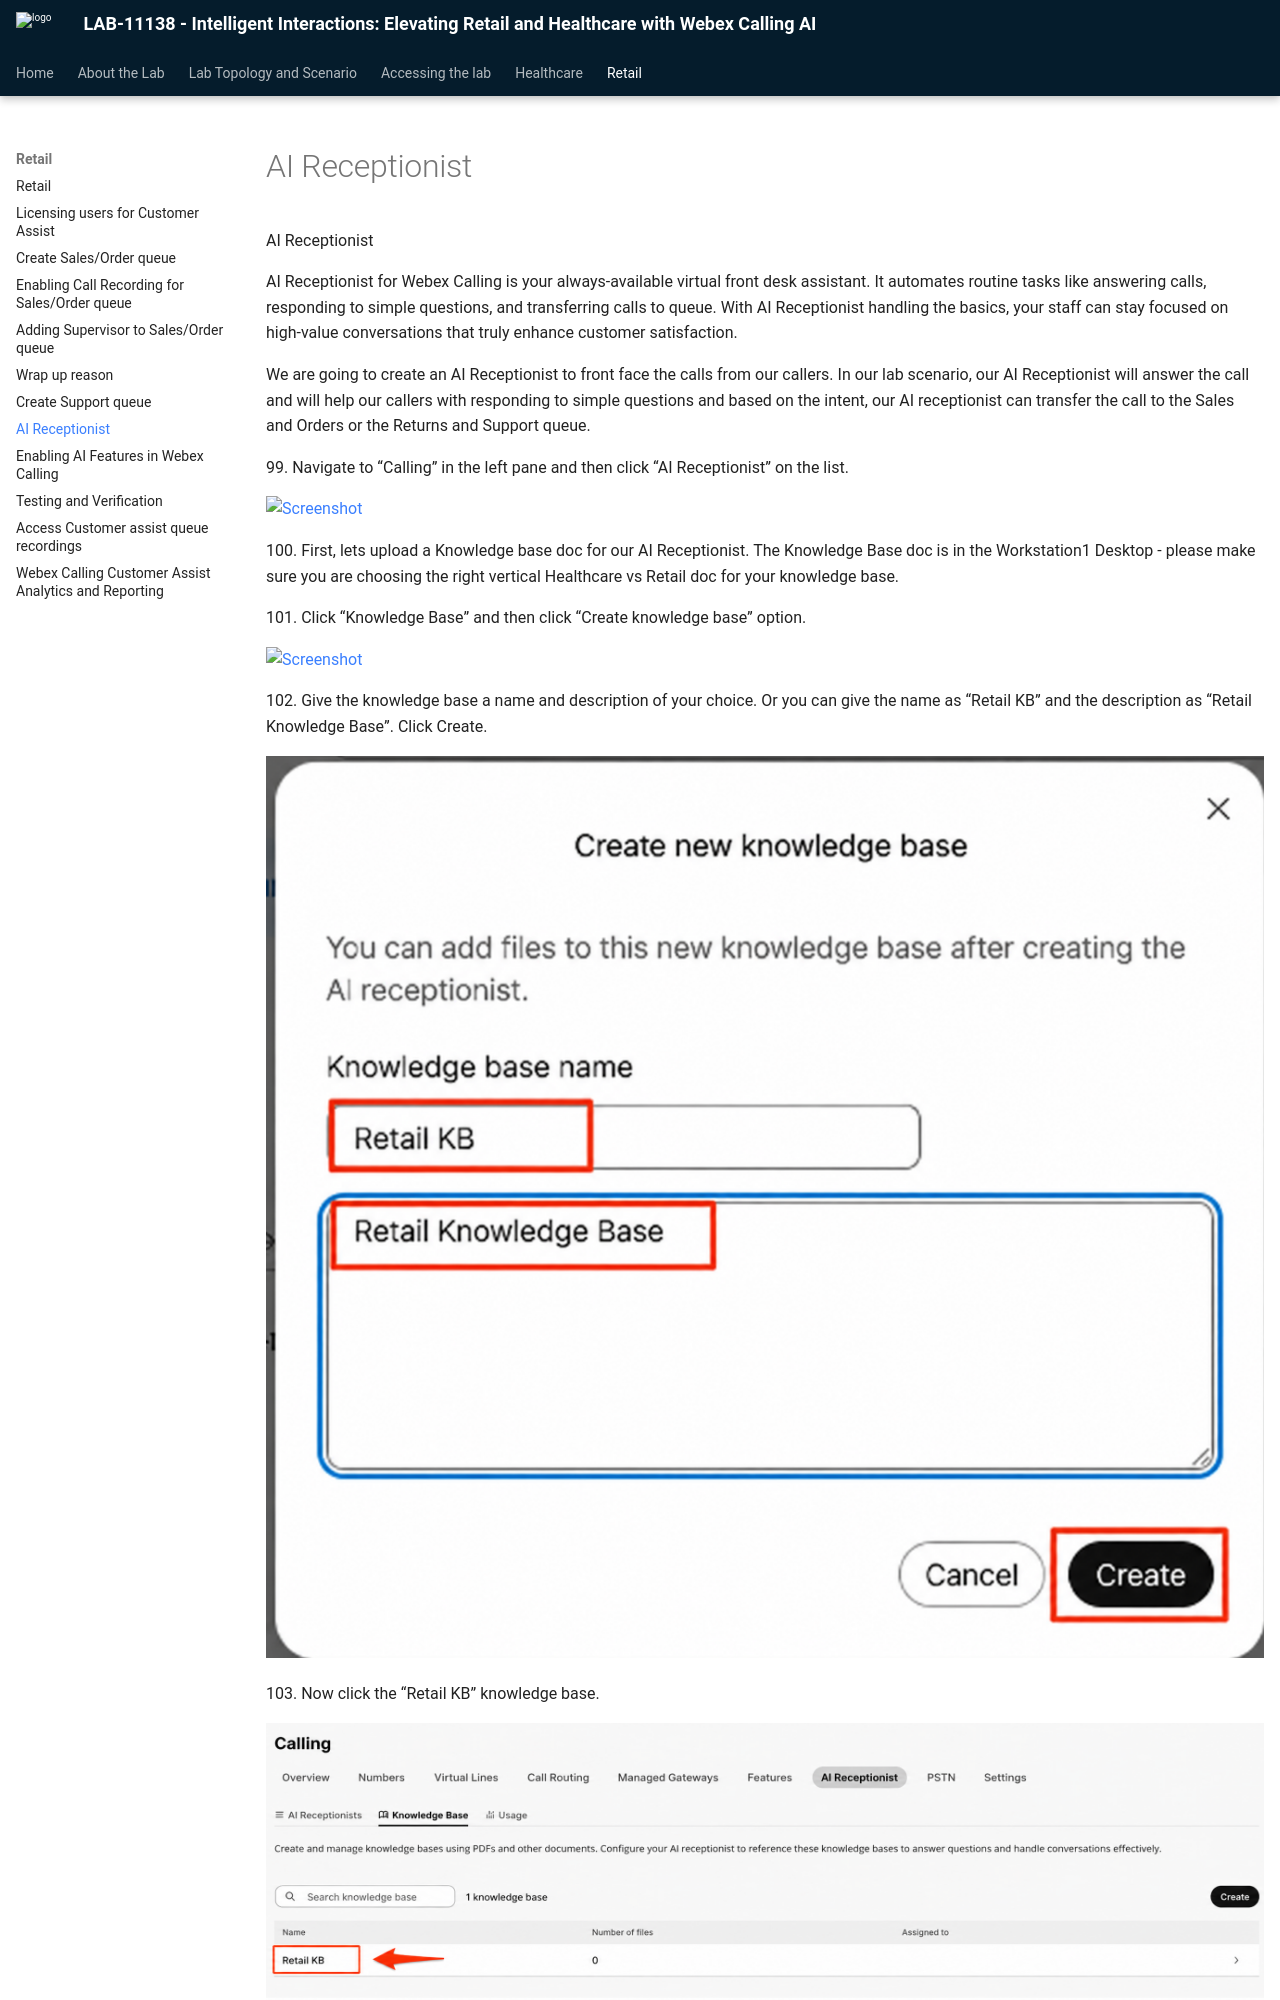

repository: WebexCC-SA/LAB-11138 · page: rai-receptionist/index.html · generator: mkdocs

# AI Receptionist

AI Receptionist

AI Receptionist for Webex Calling is your always-available virtual front desk assistant. It automates routine tasks like answering calls, responding to simple questions, and transferring calls to queue. With AI Receptionist handling the basics, your staff can stay focused on high-value conversations that truly enhance customer satisfaction.

We are going to create an AI Receptionist to front face the calls from our callers. In our lab scenario, our AI Receptionist will answer the call and will help our callers with responding to simple questions and based on the intent, our AI receptionist can transfer the call to the Sales and Orders or the Returns and Support queue.

<p class="lab-step" markdown="1">99. Navigate to “Calling” in the left pane and then click “AI Receptionist” on the list.</p>

![Screenshot](./assets/image79.png)

<p class="lab-step" markdown="1">100. First, lets upload a Knowledge base doc for our AI Receptionist. The Knowledge Base doc is in the Workstation1 Desktop - please make sure you are choosing the right vertical Healthcare vs Retail doc for your knowledge base.</p>

<p class="lab-step" markdown="1">101. Click “Knowledge Base” and then click “Create knowledge base” option.</p>

![Screenshot](./assets/image80.png)
